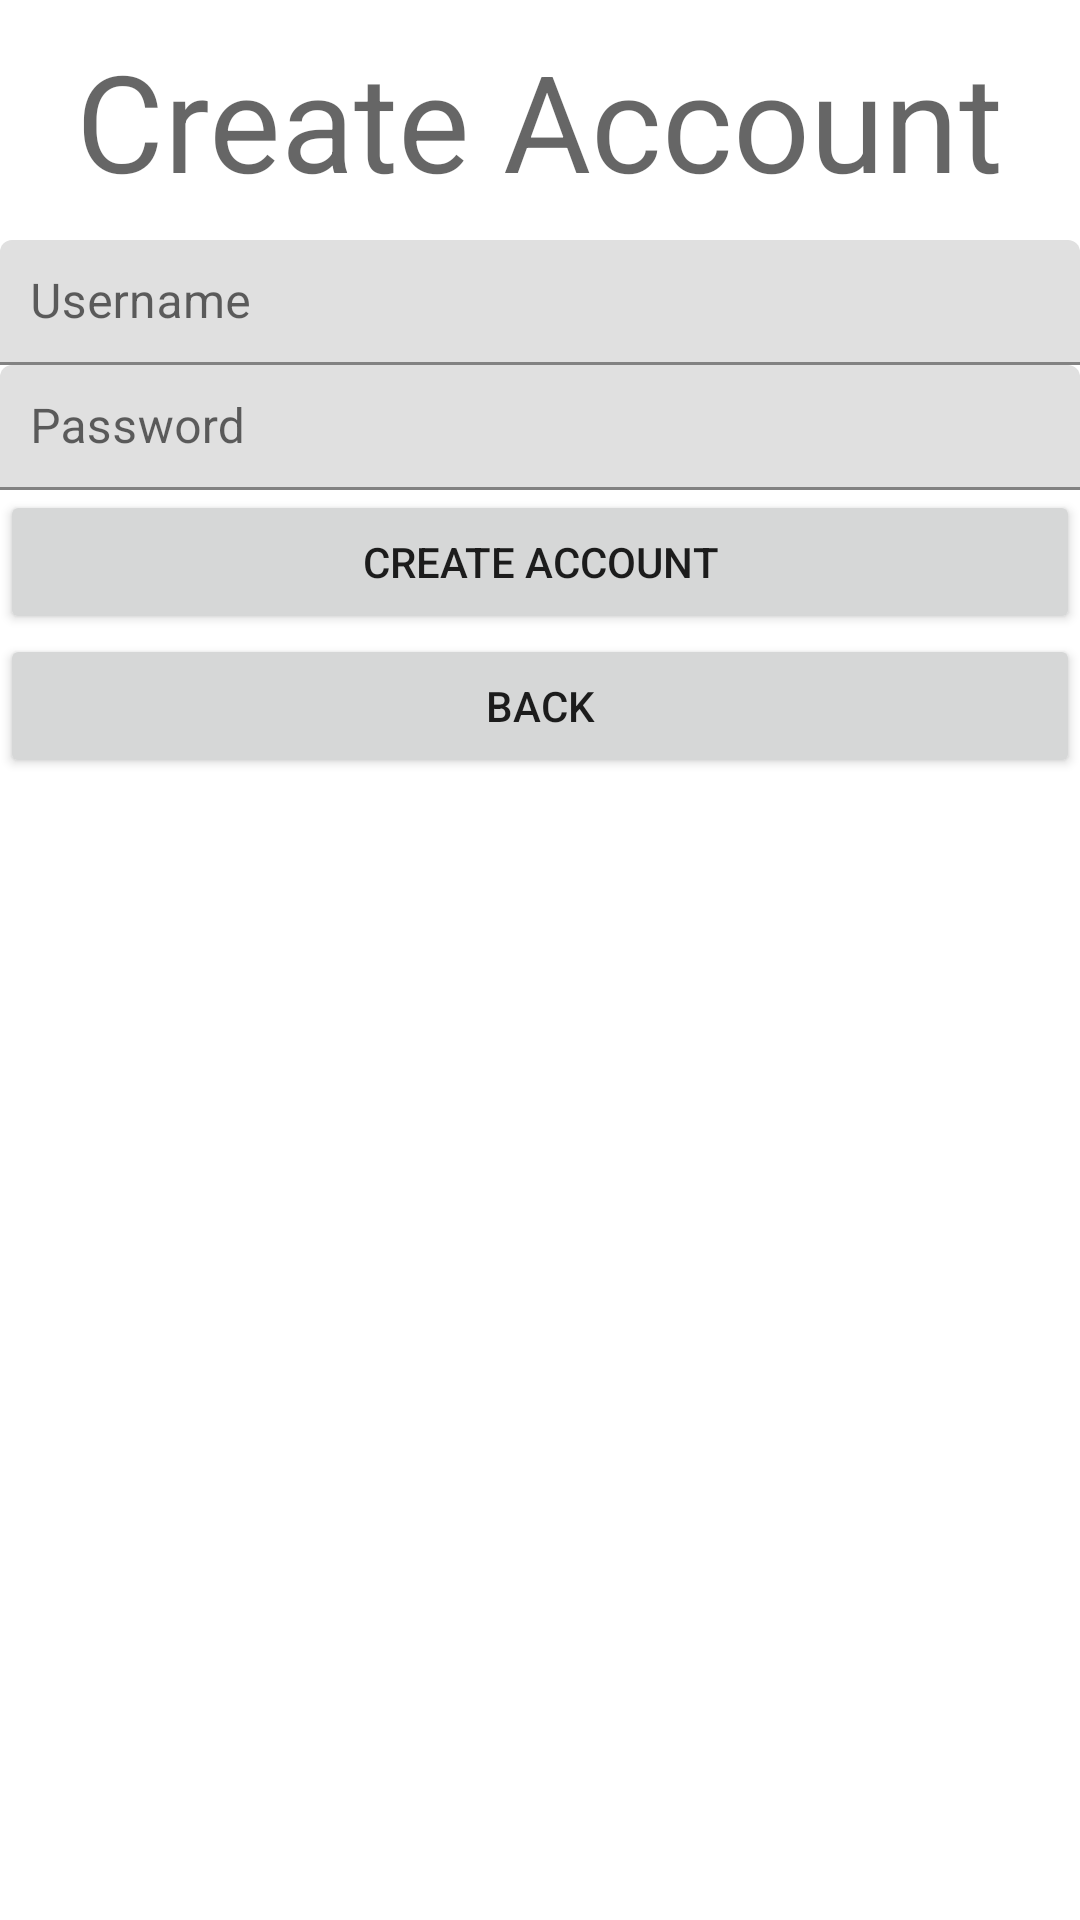

The Android layout XML behind this screen, and the referenced resources:
<!-- AndroidManifest.xml: application theme Theme.Top -->
<!-- res/layout/activity_create_account_screen.xml -->
<?xml version="1.0" encoding="utf-8"?>
<LinearLayout xmlns:android="http://schemas.android.com/apk/res/android"
    xmlns:app="http://schemas.android.com/apk/res-auto"
    xmlns:tools="http://schemas.android.com/tools"
    android:layout_width="match_parent"
    android:layout_height="match_parent"
    android:orientation="vertical"
    tools:context=".CreateAccountScreen">

    <TextView
        android:id="@+id/CreateAccountTextView"
        android:layout_width="wrap_content"
        android:layout_height="wrap_content"
        android:layout_gravity="center_horizontal"
        android:paddingStart="10sp"
        android:paddingTop="10sp"
        android:paddingEnd="10sp"
        android:paddingBottom="10sp"
        android:text="Create Account"
        android:textAppearance="@style/TextAppearance.AppCompat.Display2" />

    <com.google.android.material.textfield.TextInputLayout
        android:layout_width="match_parent"
        android:layout_height="wrap_content">

        <com.google.android.material.textfield.TextInputEditText
            android:id="@+id/InputUserCreateAcc"
            android:layout_width="match_parent"
            android:layout_height="wrap_content"
            android:hint="Username"
            android:paddingStart="10sp"
            android:paddingTop="10sp"
            android:paddingEnd="10sp"
            android:paddingBottom="10sp" />
    </com.google.android.material.textfield.TextInputLayout>

    <com.google.android.material.textfield.TextInputLayout
        android:layout_width="match_parent"
        android:layout_height="wrap_content">

        <com.google.android.material.textfield.TextInputEditText
            android:id="@+id/InputPassCreateAcc"
            android:layout_width="match_parent"
            android:layout_height="wrap_content"
            android:hint="Password"
            android:paddingStart="10sp"
            android:paddingTop="10sp"
            android:paddingEnd="10sp"
            android:paddingBottom="10sp" />
    </com.google.android.material.textfield.TextInputLayout>

    <Button
        android:id="@+id/CompleteCreateAcc"
        android:layout_width="match_parent"
        android:layout_height="wrap_content"
        android:text="Create Account" />

    <Button
        android:id="@+id/CreateAccBackBtn"
        android:layout_width="match_parent"
        android:layout_height="wrap_content"
        android:text="Back" />

</LinearLayout>
<!-- resources referenced by this layout -->
<resources>
  <style name="Theme.Top" parent="Theme.MaterialComponents.DayNight.DarkActionBar">
          
          <item name="colorPrimary">@color/purple_500</item>
          <item name="colorPrimaryVariant">@color/purple_700</item>
          <item name="colorOnPrimary">@color/white</item>
          
          <item name="colorSecondary">@color/teal_200</item>
          <item name="colorSecondaryVariant">@color/teal_700</item>
          <item name="colorOnSecondary">@color/black</item>
          
          <item name="android:statusBarColor" tools:targetApi="l">?attr/colorPrimaryVariant</item>
          
      </style>
  <!-- not gathered from this repository: default colours our renderer supplied (Android Studio template values) -->
  <color name="purple_500">#FF6200EE</color>
  <color name="purple_700">#FF3700B3</color>
  <color name="teal_200">#FF03DAC5</color>
  <color name="teal_700">#FF018786</color>
  <color name="black">#FF000000</color>
  <color name="white">#FFFFFFFF</color>
</resources>
